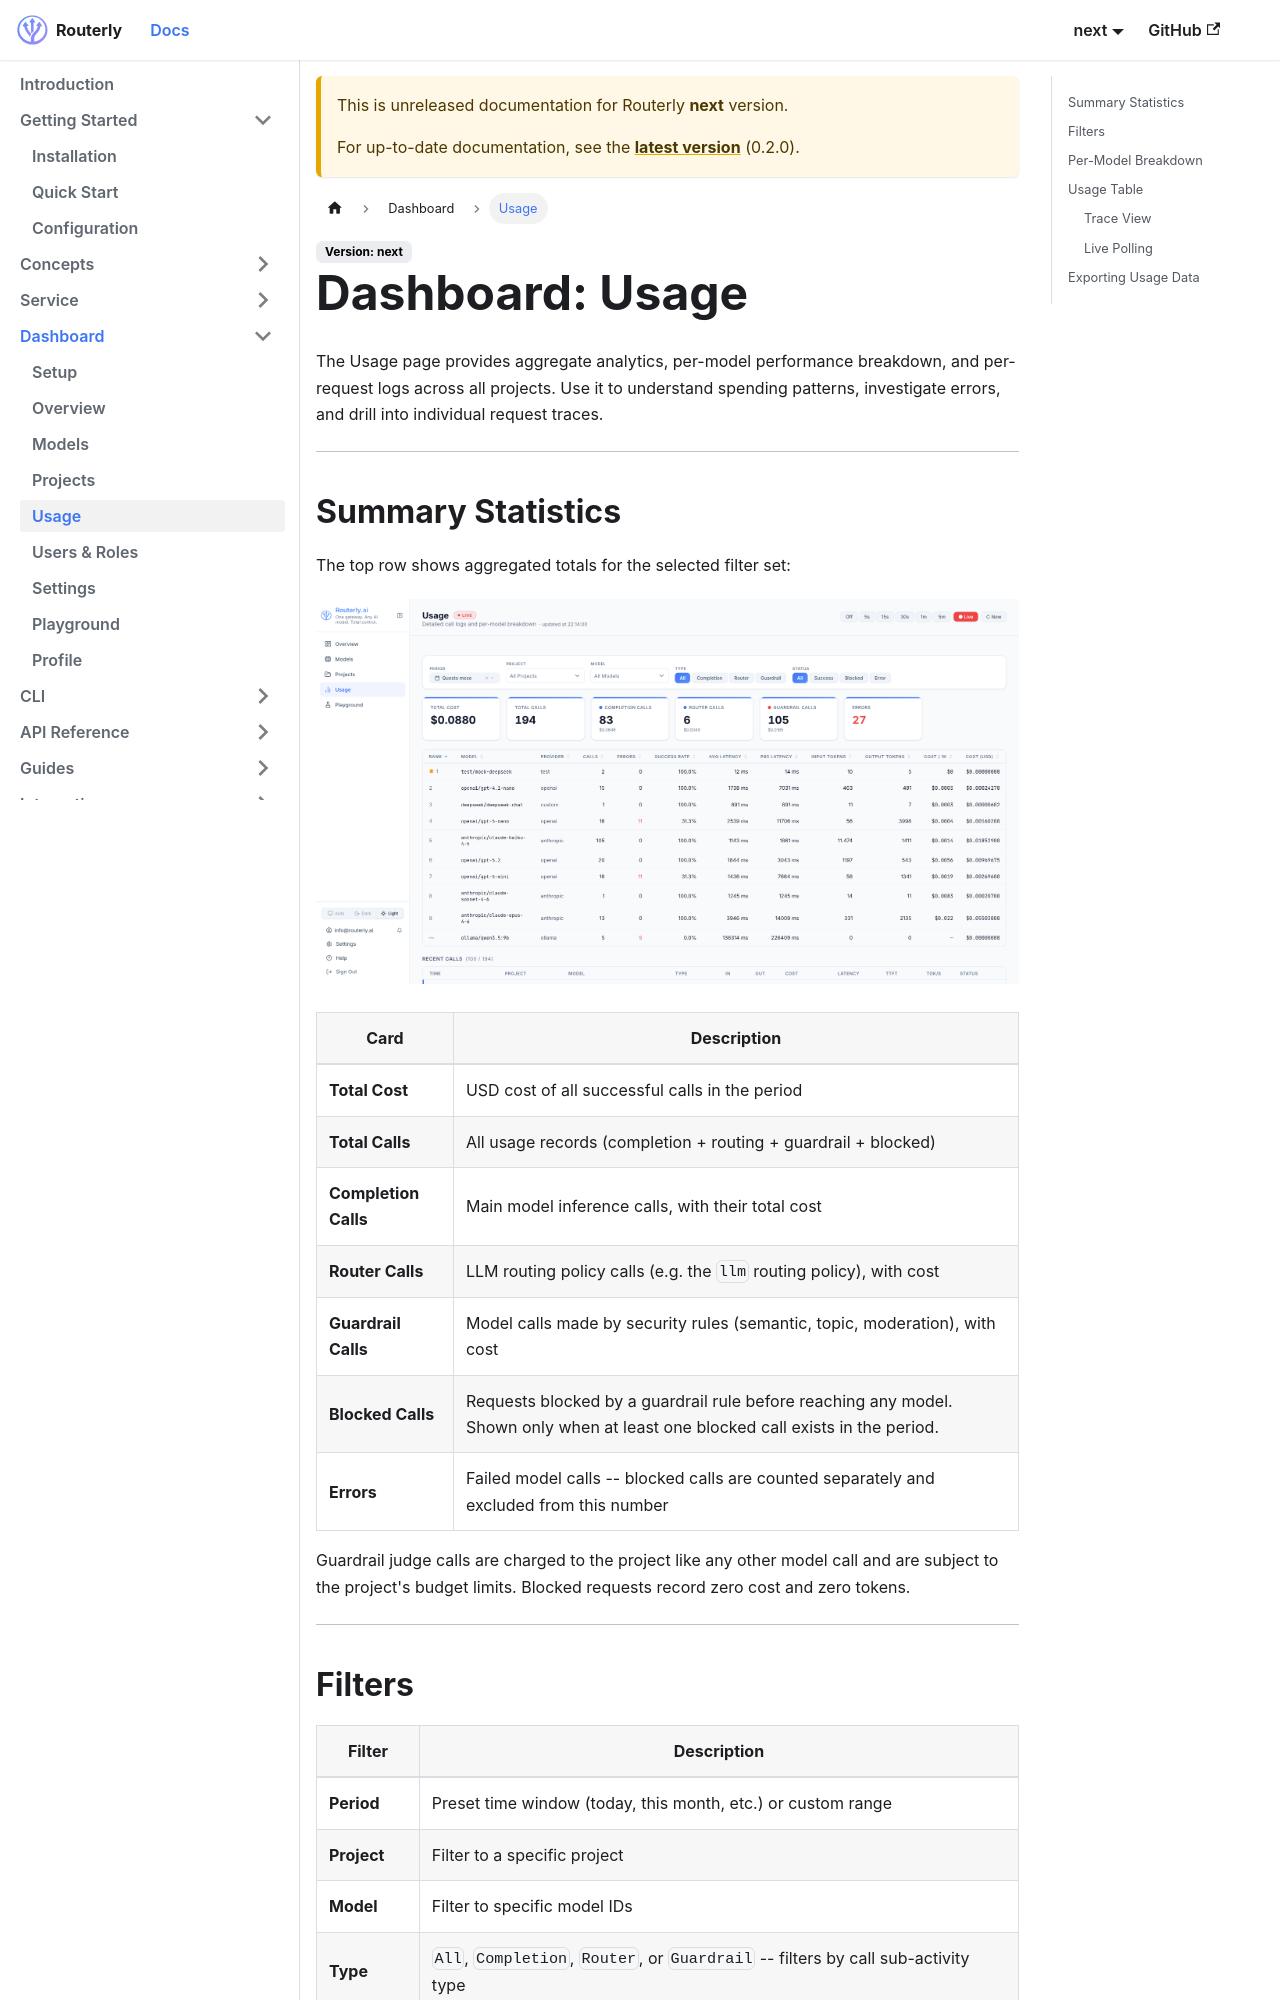

repository: Inebrio/Routerly · page: next/dashboard/usage/index.html · generator: docusaurus

---
title: Usage
sidebar_position: 5
---

# Dashboard: Usage

The Usage page provides aggregate analytics, per-model performance breakdown, and per-request logs across all projects. Use it to understand spending patterns, investigate errors, and drill into individual request traces.

---

## Summary Statistics

The top row shows aggregated totals for the selected filter set:

![Usage page showing summary cards, filters, per-model breakdown, and call log](../assets/screenshot-usage.png)

| Card | Description |
|------|-------------|
| **Total Cost** | USD cost of all successful calls in the period |
| **Total Calls** | All usage records (completion + routing + guardrail + blocked) |
| **Completion Calls** | Main model inference calls, with their total cost |
| **Router Calls** | LLM routing policy calls (e.g. the `llm` routing policy), with cost |
| **Guardrail Calls** | Model calls made by security rules (semantic, topic, moderation), with cost |
| **Blocked Calls** | Requests blocked by a guardrail rule before reaching any model. Shown only when at least one blocked call exists in the period. |
| **Errors** | Failed model calls -- blocked calls are counted separately and excluded from this number |

Guardrail judge calls are charged to the project like any other model call and are subject to the project's budget limits. Blocked requests record zero cost and zero tokens.

---
